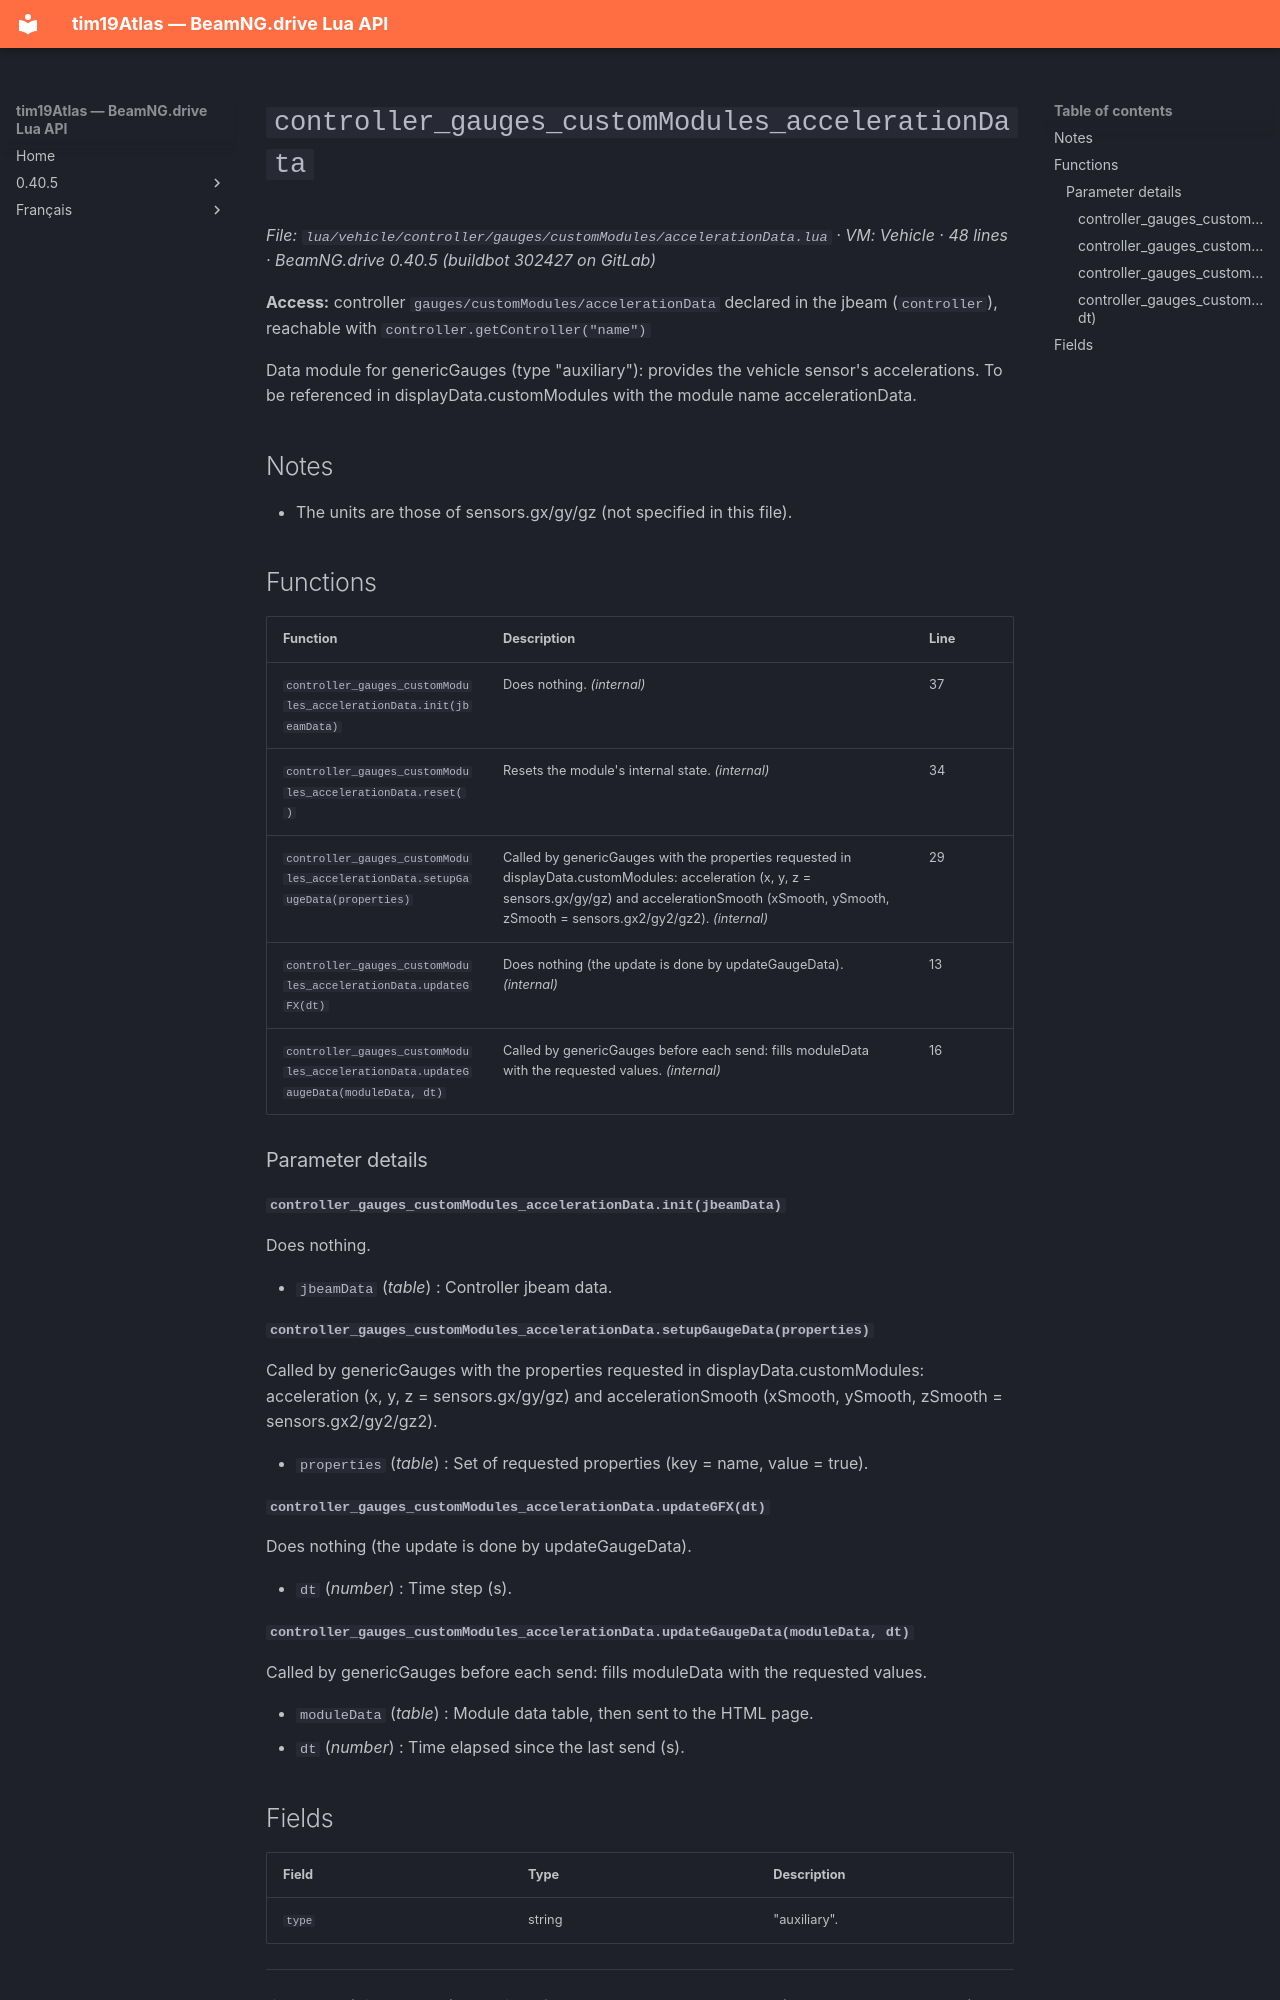

repository: Tim0219800/beamng-lua-atlas · page: 0.40.5/vehicle/controller/gauges/customModules/accelerationData.html · generator: mkdocs

# `controller_gauges_customModules_accelerationData`

*File: `lua/vehicle/controller/gauges/customModules/accelerationData.lua` · VM: Vehicle · 48 lines · BeamNG.drive 0.40.5 (buildbot 302427 on GitLab)*

**Access:** controller `gauges/customModules/accelerationData` declared in the jbeam (`controller`), reachable with `controller.getController("name")`

Data module for genericGauges (type "auxiliary"): provides the vehicle sensor's accelerations. To be referenced in displayData.customModules with the module name accelerationData.

## Notes

- The units are those of sensors.gx/gy/gz (not specified in this file).

## Functions

| Function | Description | Line |
|---|---|---|
| `controller_gauges_customModules_accelerationData.init(jbeamData)` | Does nothing. *(internal)* | 37 |
| `controller_gauges_customModules_accelerationData.reset()` | Resets the module's internal state. *(internal)* | 34 |
| `controller_gauges_customModules_accelerationData.setupGaugeData(properties)` | Called by genericGauges with the properties requested in displayData.customModules: acceleration (x, y, z = sensors.gx/gy/gz) and accelerationSmooth (xSmooth, ySmooth, zSmooth = sensors.gx2/gy2/gz2). *(internal)* | 29 |
| `controller_gauges_customModules_accelerationData.updateGFX(dt)` | Does nothing (the update is done by updateGaugeData). *(internal)* | 13 |
| `controller_gauges_customModules_accelerationData.updateGaugeData(moduleData, dt)` | Called by genericGauges before each send: fills moduleData with the requested values. *(internal)* | 16 |

### Parameter details

#### `controller_gauges_customModules_accelerationData.init(jbeamData)`

Does nothing.

- `jbeamData` (*table*) : Controller jbeam data.

#### `controller_gauges_customModules_accelerationData.setupGaugeData(properties)`

Called by genericGauges with the properties requested in displayData.customModules: acceleration (x, y, z = sensors.gx/gy/gz) and accelerationSmooth (xSmooth, ySmooth, zSmooth = sensors.gx2/gy2/gz2).

- `properties` (*table<string, boolean>*) : Set of requested properties (key = name, value = true).

#### `controller_gauges_customModules_accelerationData.updateGFX(dt)`

Does nothing (the update is done by updateGaugeData).

- `dt` (*number*) : Time step (s).

#### `controller_gauges_customModules_accelerationData.updateGaugeData(moduleData, dt)`

Called by genericGauges before each send: fills moduleData with the requested values.

- `moduleData` (*table*) : Module data table, then sent to the HTML page.
- `dt` (*number*) : Time elapsed since the last send (s).
